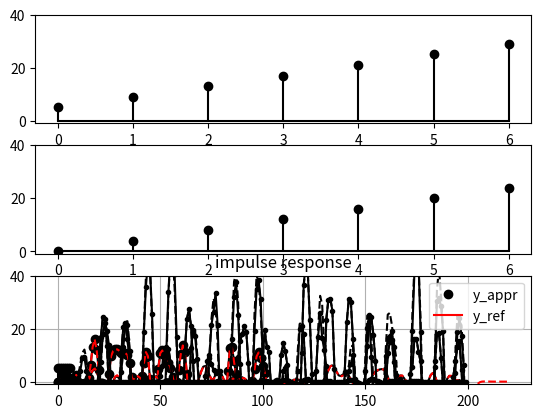

Generate this figure with matplotlib:
#!/usr/bin/python3
# coding=utf-8

import numpy as np
import matplotlib.pylab as plt
from scipy.optimize import minimize
from scipy.signal import filtfilt,lfilter

####################
# 近似1D卷积例程
####################

np.random.seed(1234)

####################
## 矩形卷积
####################

# 矩形卷积，仅仅输出有效部分
def const_ker_conv_valid(x,K,c=1.0):
    xcum=np.cumsum(x)*c
    return np.hstack((xcum[K-1],xcum[K:]-xcum[:N-K]))

# 矩形卷积，仅仅输出有效部分，使用显式循环算法
def const_ker_conv_valid_loop(x,K,c=1.0):
    y=np.zeros(N-K+1)
    y[0]=np.sum(x[:K])*c
    for n in range(1,N-K+1):
        y[n]=y[n-1]+(x[n+K-1]-x[n-1])*c
    return y
        
# 线性矩形卷积
def const_ker_conv(x,K,c=1.0):    
    N=np.size(x)
    y0=np.cumsum(x[:K-1])*c
    y1=np.cumsum(x[N-1:N-K:-1])[::-1]*c
    return np.hstack((y0,const_ker_conv_valid(x,K,c),y1))

# 线性矩形卷积，使用显式循环算法
def const_ker_conv_loop(x,K,c=1.0):
    N=np.size(x)
    y=np.zeros(N+K-1)
   
    y[:K]=np.cumsum(x[:K])*c

    for n in range(K,N):
        y[n]=y[n-1]+(x[n]-x[n-K])*c
    
    y[N+K-2:N-1:-1]=np.cumsum(x[N-1:N-K:-1])*c
    return y 


## 测试一维矩形卷积
if True:
    K=5
    N=100
    c=0.7

    h=np.ones(K)*c
    x=np.random.randint(-10,10,N).astype(float)
    y_ref=np.convolve(x, h, mode='valid') # 参考答案

    y=const_ker_conv_valid(x,K,c)
    plt.plot(y,'o-')
    plt.plot(y_ref,'--')
    plt.title('const_ker_conv_valid')
    plt.show()

    y=const_ker_conv_valid_loop(x,K,c)
    plt.plot(y,'o-')
    plt.plot(y_ref,'--')
    plt.title('const_ker_conv_valid_loop')
    plt.show()

    y_ref=np.convolve(x, h, mode='full') # 参考答案

    y =const_ker_conv(x,K,c)
    plt.plot(y,'o-')
    plt.plot(y_ref,'--')
    plt.title('const_ker_conv')
    plt.show()
    
    y =const_ker_conv_loop(x,K,c)
    plt.plot(y,'o-')
    plt.plot(y_ref,'--')
    plt.title('const_ker_conv_loop')
    plt.show()

    
## 测试用矩形卷积合成卷积
if True:
    N=100
    x=np.random.randint(-10,10,N).astype(float)
    #x=np.zeros(N)
    #x[N//2]=1
    
    h=np.array([1,1,2,4,4,2,2,2,2])
    #           1 1 1 1 1 1 1 1 1   K1,c1=9, 1
    #               1 1 1 1 1 1 1   K2,c2=7, 1
    #                 2 2 2 2 2 2   K3,c3=6, 2
    #                    -2-2-2-2   K4,c4=4,-2
    K1,c1 = 9, 1 
    K2,c2 = 7, 1 
    K3,c3 = 6, 2 
    K4,c4 = 4,-2
    
    y1=const_ker_conv_valid(x,K1,c1)
    y2=const_ker_conv_valid(x,K2,c2)
    y3=const_ker_conv_valid(x,K3,c3)
    y4=const_ker_conv_valid(x,K4,c4)

    N1=np.size(y1)
    N2=np.size(y2)
    N3=np.size(y3)
    N4=np.size(y4)

    K=len(h)
    y=np.zeros(N-K+1)
    for n in range(N-K+1):
        y[n]+=y1[n]
        y[n]+=y2[n]
        y[n]+=y3[n]
        y[n]+=y4[n]

    y_ref=np.convolve(x, h, mode='valid') # 参考答案

    plt.plot(y,'o-')
    plt.plot(y_ref,'--')
    plt.title('combined const_ker_conv(1)')
    plt.show()



if True:
    N=100
    x=np.random.randint(-10,10,N).astype(float)
    #x=np.zeros(N)
    #x[N//2]=1
    
    h=np.array([1,1,2,4,4,2,2,2,2])
    #           1 1 1 1 1 1 1 1 1   K1,c1,d1=9, 1,0
    #               1 1 1 1 1 1 1   K2,c2,d2=7, 1,0
    #                 2 2           K3,c3,d3=6, 2,3
    K1,c1,d1 = 9, 1, 0 
    K2,c2,d2 = 7, 1, 0 
    K3,c3,d3 = 2, 2, 4 
    
    y1=const_ker_conv_valid(x,K1,c1)
    y2=const_ker_conv_valid(x,K2,c2)
    y3=const_ker_conv_valid(x,K3,c3)

    N1=np.size(y1)
    N2=np.size(y2)
    N3=np.size(y3)

    K=len(h)
    y=np.zeros(N-K+1)
    for n in range(N-K+1):
        if n>=d1: y[n-d1]+=y1[n]
        if n>=d2: y[n-d2]+=y2[n]
        if n>=d3: y[n-d3]+=y3[n]

    y_ref=np.convolve(x, h, mode='valid') # 参考答案

    plt.plot(y,'o-')
    plt.plot(y_ref,'--')
    plt.title('combined const_ker_conv(2)')
    plt.show()


# 绘制原始卷积核和近似卷积核图
if True:
    h_ori=np.array([1.0,0.9,2.1,4.2,3.8,2.2,2.0,1.8,2.0])
    h=np.array([1,1,2,4,4,2,2,2,2])
    
    plt.plot(h_ori,'o--k')
    plt.plot(np.arange(len(h))+0.5,h,color='k')#,linestyle='steps-')
    plt.ylim([-0.2,4.5])
    plt.legend(['kernel', 'approximated kernel'])
    plt.show()

####################
## 锯齿形卷积（只输出valid部分）
# h对应的冲击响应是[b,b+s,b+2*s,...b+(K-1)*s]
# 输出卷积结果需要
#   b!=0: 3N次乘法
#   b==0: 2N次乘法
####################
def saw_ker_conv0(x,K,s=1.0):
    N=np.size(x)
    Ks=(K-1)*s

    xcum=np.cumsum(x)           
    xsum=xcum[K-1:]-xcum[:N-K+1]        
    
    y=np.zeros(N-K+1)
    y[0]=np.sum(x[:K]*np.arange(K-1,-1,-1)*s)
    for n in range(1,N-K+1):        # 2N次乘法
        y[n]=y[n-1]+xsum[n-1]*s-Ks*x[n-1]
    return y
        
def saw_ker_conv(x,K,s=1.0,b=0):
    if b==0: 
        return saw_ker_conv0(x,K,s)
    else:
        return saw_ker_conv0(x,K,s)+const_ker_conv_valid(x,K,b)# 3N次乘法
    

if True:
    S=0.3
    B=3
    N=10
    K=3
    
    
    x=np.random.randint(-10,10,N).astype(float) # 测试随机信号
    #x=np.zeros(N).astype(float)                # 测试冲击响应
    #x[N//2]=1
    
    y=saw_ker_conv(x,K,S,B)
    
    h=np.arange(K)*S+B              
    y_ref=np.convolve(x, h, mode='valid')   # 参考答案
    
    plt.plot(y,'o-')
    plt.plot(y_ref,'.--')
    plt.title('saw_ker_conv')
    plt.show()

# 基于锯齿形卷积计算分段线性卷积，累积模式
if True:
    N=100
    x=np.random.randint(-10,10,N).astype(float)
    #x=np.zeros(N).astype(float)
    #x[N//2]=1

    h=np.array([  -1,  -2,  -3,  -1,   1,   3,   5, 4.5,   4, 3.5,   3, 2.5,   2, 1.5,   1, 0.5 ])
    # segment  |        1     |           2       |                     3                       | 
    #  b       |  -1   -1   -1|  -1   -1   -1   -1|  -1   -1   -1  -1   -1   -1   -1   -1   -1  |
    #  s1=-1   |   0   -1   -2|  -3   -4   -5   -6|  -7   -8   -9  -10  -11  -12  -13  -14  -15 |
    #  s2= 3   |             0|   3    6    9   12|  15   18   21   24   27   30   33   36   39 |
    #  s3=-2.5 |            |                    0|-2.5   -5 -7.5  -10 -12.5 -15 -17.5 -20 -22.5|     
    #          |     K1=16  |        K2=13+1    |      K3=9+1                                   |
    K1,K2,K3= 16, 14, 10
    s1,s2,s3=-1, 3,-2.5
    b1,b2,b3=-1, 0,   0

    # 分段线性卷积
    y1=saw_ker_conv(x,K1,s1,b1)
    y2=saw_ker_conv(x,K2,s2,b2)
    y3=saw_ker_conv(x,K3,s3,b3)

    # 分段合成
    N1=np.size(y1)
    N2=np.size(y2)
    N3=np.size(y3)

    K=len(h)    # 原始卷积核长度
    y=np.zeros(N-K+1)
    for n in range(N-K+1):
        y[n]+=y1[n]
        y[n]+=y2[n]
        y[n]+=y3[n]
    
    y_ref=np.convolve(x, h, mode='valid')   # 参考答案
    plt.plot(y,'o-')
    plt.plot(y_ref,'.--')
    plt.title('combined saw_ker_conv (cum mode)')
    plt.show()


# 基于锯齿形卷积计算分段线性卷积，分段模式（乘法运算量比累积模式多0.5倍）
if True:
    N=100
    x=np.random.randint(-10,10,N).astype(float) # 测试随机信号
    #x=np.zeros(N).astype(float)                # 测试冲击响应
    #x[N//2]=1

    # 基于“长”锯齿形卷积计算分段线性卷积
    # segment  |    1   |    2   |        3                  | 
    #  K       |    3   |    4   |        9                  |
    #  s       |   -1   |    2   |      -0.5                 |
    #  b       |-1      |-1      |4.5                        |
    h=np.array([-1,-2,-3,-1,1,3,5,4.5,4,3.5,3,2.5,2,1.5,1,0.5])
    
    K1,K2,K3= 3, 4, 9
    s1,s2,s3=-1, 2,-0.5
    b1,b2,b3=-1,-1, 4.5

    # 分段线性卷积
    y1=saw_ker_conv(x,K1,s1,b1)
    y2=saw_ker_conv(x,K2,s2,b2)
    y3=saw_ker_conv(x,K3,s3,b3)

    # 分段合成
    N1=np.size(y1)
    N2=np.size(y2)
    N3=np.size(y3)

    K=len(h)
    y=np.zeros(N-K+1)
    for n in range(N-K+1):
        y[n]+=y1[n+K2+K3]+\
              y2[n+   K3]+\
              y3[n      ]
    
    y_ref=np.convolve(x, h, mode='valid')   # 参考答案
    plt.plot(y,'o-')
    plt.plot(y_ref,'.--')
    plt.title('combined saw_ker_conv (seg mode)')
    plt.show()


# 绘制原始卷积核和近似卷积核图
if True:
    h_ori=np.array([  -1.2,  -1.7,  -2.7,  -1.4,   0.8,   3.2,   5.2, 4.3,   3.6, 3.4,   3.2, 2.7,   2.1, 1.7,   1.1, 0.3 ])
    h=np.array([  -1,  -2,  -3,  -1,   1,   3,   5, 4.5,   4, 3.5,   3, 2.5,   2, 1.5,   1, 0.5 ])
    plt.plot(h_ori,'o--k')
    plt.plot(h,color='k')
    plt.legend(['kernel', 'approximated kernel'])
    plt.show()


    h=np.array([  -1,  -2,  -3,  -1,   1,   3,   5, 4.5,   4, 3.5,   3, 2.5,   2, 1.5,   1, 0.5 ])
    # segment  |        1     |           2       |                     3                       | 
    #  b       |  -1   -1   -1|  -1   -1   -1   -1|  -1   -1   -1  -1   -1   -1   -1   -1   -1  |
    #  s1=-1   |   0   -1   -2|  -3   -4   -5   -6|  -7   -8   -9  -10  -11  -12  -13  -14  -15 |
    #  s2= 3   |             0|   3    6    9   12|  15   18   21   24   27   30   33   36   39 |
    #  s3=-2.5 |              |                  0|-2.5   -5 -7.5  -10 -12.5 -15 -17.5 -20 -22.5|     
    #          |     K1=16   -+-      K2=13+1    -+-   K3=9+1                                   |
    K1,K2,K3= 16, 14, 10
    s1,s2,s3=-1, 3,-2.5
    b1,b2,b3=-1, 0,   0
    K=len(h)
    
    plt.clf()
    plt.subplot(3,1,1); plt.stem(np.hstack(([0]*(K-K1),np.arange(K1)*s1+b1)),linefmt='k',markerfmt='ok',basefmt='k');plt.ylim([-40,40])
    plt.subplot(3,1,2); plt.stem(np.hstack(([0]*(K-K2),np.arange(K2)*s2+b2)),linefmt='k',markerfmt='ok',basefmt='k');plt.ylim([-40,40])
    plt.subplot(3,1,3); plt.stem(np.hstack(([0]*(K-K3),np.arange(K3)*s3+b3)),linefmt='k',markerfmt='ok',basefmt='k');plt.ylim([-40,40])
    plt.show()
    

# 绘制梯形卷积核
if True:
    K,b,s=7,5,4
    ker1=np.arange(K)*s
    ker2=np.ones(K)*b
    
    plt.clf()
    plt.subplot(3,1,1); plt.stem(ker1+ker2,linefmt='k',markerfmt='ok',basefmt='k');plt.ylim([-1,40])
    plt.subplot(3,1,2); plt.stem(ker1     ,linefmt='k',markerfmt='ok',basefmt='k');plt.ylim([-1,40])
    plt.subplot(3,1,3); plt.stem(ker2     ,linefmt='k',markerfmt='ok',basefmt='k');plt.ylim([-1,40])
    plt.show()
    

# 矩形卷积和自身进行多重卷积
if True:
    #N=20
    #y_ref=np.exp(-(np.arange(N)/float(N)-0.5)**2/0.026)
    #y_ref/=np.max(y_ref)
    N=8
    h_ref=np.exp(-(np.arange(N+1)/float(N)-0.5)**2/0.066)
    h_ref/=np.max(h_ref)
    # 上面N=8的情况可以直接写成：h_ref=np.exp(-(np.arange(N+1)-4)**2/4.224)
    
    h=np.array([1,1])
    h_con=h.copy()
    for k in range(1,N):
        h_con=np.convolve(h_con, h, mode='full')
    s=np.max(h_con)
    h_con=h_con/s
    plt.plot(h_con,'ok',linewidth=2)
    plt.plot(h_ref,'r')
    plt.legend(['conv. result','Gaussian'])
    plt.show()
    
    x=np.random.randint(-10,10,100)
    y=x.copy()
    for k in range(N):
        y=np.hstack((y[0],y[1:]+y[0:-1],y[-1]))
    y=y/s
    print('s:',s)
    
    y_ref=np.convolve(x, h_ref, mode='full')
    plt.plot(y,'o-k')
    plt.plot(y_ref,'--r')
    plt.legend(['repeat conv.','Gaussian conv.'])
    plt.show()
    
'''
alpha=0.99
b=[1.0-alpha]
a=[1,-alpha]
#y=lfilter(b,a,x)
y=filtfilt(b,a,x)

plt.plot(x)
plt.plot(y)
plt.show()
'''
####################
# 高斯滤波的IIR近似
####################

# 计算sos IIR滤波器滤波输出
#             b0+b1*z^(-1)+b2*z^(-2)
# H(z) = s * ------------------------
#             1+a1*z^(-1)+a2*z^(-2)
def sos_iir(param,x,calc_r=False,bidir=False):
    if bidir:
        y,*_=sos_iir(param,x[::-1],calc_r,bidir=False)
        return sos_iir(param,y[::-1],calc_r,bidir=False)

    s,b0,b1,b2,a1,a2=param
    y=lfilter([b0,b1,b2],[1,a1,a2],x)
    if not calc_r: return y*s
    
    # 计算极点到复平面原点距离
    if a2==0:
        r=abs(a1)
    else:
        d=a1**2-4*a2
        if d>0:
            p1=2.0*a2/abs(-a1+np.sqrt(d))
            p2=2.0*a2/abs(-a1-np.sqrt(d))
            r=max(p1,p2)
        else:
            r=2.0*a2/np.sqrt(a1**2+abs(d))

    return y*s,r


## 计算普通iir滤波器输出
def iir(param,x,bidir=False):
    if bidir:
        y,*_=iir(param,x[::-1],bidir=False)
        return iir(param,y[::-1],bidir=False)

    s=param[0]
    num=len(param)-1
    b=param[1:1+num//2]
    a=param[1+num//2:]
    y=lfilter(b,a,x)
    return y*s


# 计算并联有损积分器IIR滤波器滤波输出
def multi_lossy_iir(param,x,calc_r=False):
    # 提取滤波器参数
    s=param[0::2]   # 偶数序号元素，对应每个滤波器输出幅度缩放因子
    a=param[1::2]   # 奇数序号元素，对应一阶IIR滤波器的“遗忘因子”
    
    s_forward =s[0::2]
    s_backward=s[1::2]
    
    a_forward =a[0::2]
    a_backward=a[1::2]

    y=np.zeros_like(x)
    for scale,alpha in zip(s_forward,a_forward): 
        y+=scale*lfilter([1],[1.,-alpha],x)
    for scale,alpha in zip(s_backward,a_backward): 
        y+=scale*lfilter([1],[1.,-alpha],x[::-1])[::-1]
    
    # 如果不需要计算极点到原点距离的话，直接输出结果
    if not calc_r: return y
    
    # 计算计算极点到原点最大距离，输出滤波结果和计算得到的距离
    r=np.max(np.abs(a))
    return y,r


def calc_multi_lossy_iir(param,x):
    # 提取滤波器参数
    s=param[0::2]   # 偶数序号元素，对应每个滤波器输出幅度缩放因子
    a=param[1::2]   # 奇数序号元素，对应一阶IIR滤波器的“遗忘因子”
    
    s_forward =s[0::2]
    s_backward=s[1::2]
    
    a_forward =a[0::2]
    a_backward=a[1::2]

    y=np.zeros_like(x)
    for scale,alpha in zip(s_forward,a_forward):
        yf=x.copy()
        for n in range(1,len(x)): yf[n]=yf[n-1]*alpha+yf[n]
        y+=yf*scale
    for scale,alpha in zip(s_backward,a_backward): 
        yf=x[::-1].copy()
        for n in range(1,len(x)): yf[n]=yf[n-1]*alpha+yf[n]
        y+=yf[::-1]*scale
    return y
    

def calc_sos_iir(param,x,bidir):
    if bidir:
        y=calc_sos_iir(param,x[::-1],bidir=False)
        y=calc_sos_iir(param,y[::-1],bidir=False)
        return y

    s,b0,b1,b2,a1,a2=param
    y=np.zeros_like(x)
    for n in range(2,len(x)): 
        y[n]=b0*x[n]+b1*x[n-1]+b2*x[n-2]-a1*y[n-1]-a2*y[n-2]  
    return y*s
    
IIR_TYPE    = 'lossy int'#'sos' # 'iir', 'lossy int'

SYMM        = False      # 使用对称滤波器结果？
INIT_NOISE  = True      # 加入初值噪声
NUM_REP     = 10#50        # 重复次数
CALC_R      = True
N           = 40        # FIR滤波器长度

# 构造滤波器冲击响应
t=np.arange(N)/float(N)

if SYMM:    # 生成对称的高斯滤波器
    y_ref=np.exp(-(t-0.5)**2/0.01)
    y_ref/=np.sum(y_ref)
    if False:
        plt.plot(y_ref,'.-k')
        plt.show()
else:       # 生成对非称的滤波器
    y_ref=np.exp(-(t-0.5)**2/0.01)
    y_ref*=np.sin(t*2.0*np.pi*2.3)
    y_ref/=np.sum(y_ref)
    if False:
        plt.plot(y_ref,'.-k')
        plt.show()

# 构造单位冲击序列
x=np.zeros(N)
if SYMM:
    x[N//2]=1
else:
    x[18]=1   # 考虑因果性

def cost_func(param):
    global x
    if IIR_TYPE=='sos':
        if CALC_R:
            y,r=sos_iir(param,x,calc_r=True,bidir=SYMM)
            return np.mean((y-y_ref)**2)+max(r-1.0,0)*1000
        else:
            y=sos_iir(param,x,bidir=SYMM)
            return np.mean((y-y_ref)**2)
    elif IIR_TYPE=='lossy int':
        if CALC_R:
            y,r=multi_lossy_iir(param,x,calc_r=True)
            return np.mean((y-y_ref)**2)+max(r-1.0,0)*1000
        else:
            y=multi_lossy_iir(param,x)
            return np.mean((y-y_ref)**2)
    else:
        y=iir(param,x,bidir=SYMM)
        return np.mean((y-y_ref)**2)

if True:
    f_opt=p_opt=None
    for rep in range(NUM_REP):
        if IIR_TYPE=='sos': 
            p0=np.ones(20)*0.1
        elif IIR_TYPE=='lossy int': 
            p0=np.array([1.5,0.65,-1.2,0.55,-1.5,0.5,1.2,0.5,0,0,0,0])
            p0=np.array([ 15.27511046,0.45406408,
                         -35.24457492,0.14269444,
                         -47.54674489,0.3362914 ,
                          36.33437906,0.1669472 ,
                          34.47884458,0.26702922,
                          -3.24704866,0.32677227])
            
        # 加入初值噪声
        if INIT_NOISE: p0+=np.random.randn(len(p0))*0.1
        
        # 优化
        res = minimize(cost_func, p0, 
                    method='powell',#'nelder-mead', # 'powell',#
                    options={'xtol': 1e-8, 'disp': False})
        
        # 记录历次优化最优结果
        if f_opt is None:
            p_opt=res.x
            f_opt=res.fun    
        elif res.fun<f_opt:
            p_opt=res.x
            f_opt=res.fun
        print('[%d] f_opt:%f'%(rep,f_opt))
    
    # 计算优化结果对应的滤波器冲击响应
    r=None
    if IIR_TYPE=='sos':
        y_opt,r=sos_iir(p_opt,x,calc_r=True,bidir=SYMM)
        y_calc=calc_sos_iir(p_opt,x,bidir=SYMM)
    elif IIR_TYPE=='lossy int':
        y_opt,r=multi_lossy_iir(p_opt,x,calc_r=True)
        y_calc=calc_multi_lossy_iir(p_opt,x)
    else:
        y_opt=iir(p_opt,x,bidir=SYMM)
        y_calc=y_opt
    
    print('p_opt:',p_opt)
    print('f_opt:',f_opt)
    print('r:',r)
    
    plt.plot(y_ref,'r')#,linewidth=3)
    plt.plot(y_opt, 'g--')
    plt.plot(y_calc, 'k--')
    plt.legend(['ideal', 'approximated'])
    plt.show()
    
    # 测试对随机信号滤波
    d=np.random.randint(-10,10,200).astype(float)
    d_calc=calc_multi_lossy_iir(p_opt,d)
    d_ref =np.convolve(d, y_ref, mode='full')
    plt.plot(d_calc,'k')
    plt.plot(d_ref[18:],'r--')
    plt.show()
    

## 手动设计一阶IIR
if True:
    N=40
    x=np.zeros(N)
    x[18]=1

    t=np.arange(N)/float(N)
    y_ref=np.exp(-(t-0.5)**2/0.01)
    y_ref*=np.sin(t*2.0*np.pi*2.3)
    y_ref/=np.sum(y_ref)
    
    y=np.zeros_like(x)
    s,a=  1.5,0.65; y+=s*lfilter([1],[1.,-a],x)
    s,a= -1.5,0.5 ; y+=s*lfilter([1],[1.,-a],x)
    s,a= -1.2,0.55; y+=s*lfilter([1],[1.,-a],x[::-1])[::-1]
    s,a=  1.2,0.5 ; y+=s*lfilter([1],[1.,-a],x[::-1])[::-1]
    
    
    plt.plot(y_ref,'r')
    plt.plot(y,'k')
    #plt.plot(x,'g')
    plt.grid(True)
    plt.show()
    
    p0=np.array([1.5,0.65,-1.2,0.55,-1.5,0.5,1.2,0.5,0,0,0,0])
    y0=calc_multi_lossy_iir(p0,x)
    plt.plot(y_ref,'r')
    plt.plot(y0,'k')
    plt.grid(True)
    plt.show()

    
# 用分段SVD近似表示长卷积核
# 将卷积核h分解成P段，每段长L
# 用R个长度L的序列（基）的线性组合近似表示h的各段值
# 其中R个基存放于列表UR中
# 线性之和系数存放于VR中
def appr_seg_filter(h,L,P,R,x,UR=None,VR=None,out_URVR=False):
    # 计算卷积核的分段近似
    if UR is None or VR is None:            
        H=h.reshape(P,L).T      # 卷积核分成P段，每段为一个列向量构成矩阵H
        U,S,Vh=np.linalg.svd(H) # SVD分解
        UR=[(U[:,r]*S[r]).ravel() for r in range(R)]
        VR=[(Vh.T[:,r]).ravel()   for r in range(R)]
    
    # 用SVD分解得到的R个卷积核(存放于UR中)对原信号分别滤波
    # y_appr_seg=[lfilter(UR[r],[1],x) for r in range(R)]
    y_appr_seg=[]
    for r in range(R):
        y_appr_seg.append(lfilter(UR[r],[1],x))
        
    # 通通过线性组合R个卷积结果构造出P个滤波结果的近似
    y_mix=[]
    for p in range(P):
        tmp=y_appr_seg[0]*VR[0][p]
        for r in range(1,R):
            tmp+=y_appr_seg[r]*VR[r][p]
        y_mix.append(tmp)
    
    # 延迟相加合并得到最中的近似卷积
    y_comb=np.zeros(N)
    for p in range(P):
        y_comb[p*L:N]+=y_mix[p][:N-p*L]
    
    return y_comb if not out_URVR else (y_comb,UR,VR)

if True:
    L,P=8,10    # 滤波器分段长度和分段数量
    R=2         # 用R个子滤波器近似表示所有P个分段滤波器
    N=200       # 数据长度
    x=np.random.randint(-10,10,N).astype(float)
    
    K=L*P
    h=np.cos(np.linspace(0,np.pi*14.7,K))*np.sin(np.linspace(0,np.pi*2.3,K))**2
    plt.plot(h,'k')
    plt.show()
    
    # 分段滤波
    y_seg=[]
    for p in range(P):
        y_seg.append(lfilter(h[p*L:(p+1)*L],[1],x))
    
    # 合并
    y=np.zeros(N)
    for p in range(P):
        y[p*L:N]+=y_seg[p][:N-p*L]
    
    y_ref=lfilter(h,[1],x)
    plt.plot(y,'.-k')
    plt.plot(y_ref,'--k')
    plt.legend(['y','y_ref'])
    plt.show()
    
    # 利用卷积核的分段近似计算卷积
    x=np.random.randint(-10,10,N).astype(float)
    y_appr,UR,VR=appr_seg_filter(h,L,P,R,x,out_URVR=True)
    
    y_ref=lfilter(h,[1],x)
    plt.plot(y_appr,'.-k')
    plt.plot(y_ref,'--k')
    plt.title('conv. with kernel approximation')
    plt.legend(['y_appr','y_ref'])
    plt.show()
    
    # 利用卷积核的分段近似计算冲击响应
    x=np.zeros(N).astype(float)
    x[N//2]=1
    y_appr=appr_seg_filter(h,L,P,R,x,UR,VR)
    y_ref=lfilter(h,[1],x)
    plt.plot(y_appr,'.-k')
    plt.plot(y_ref,'--k')
    plt.title('impulse response')
    plt.legend(['y_appr','y_ref'])
    plt.show()
    
    
